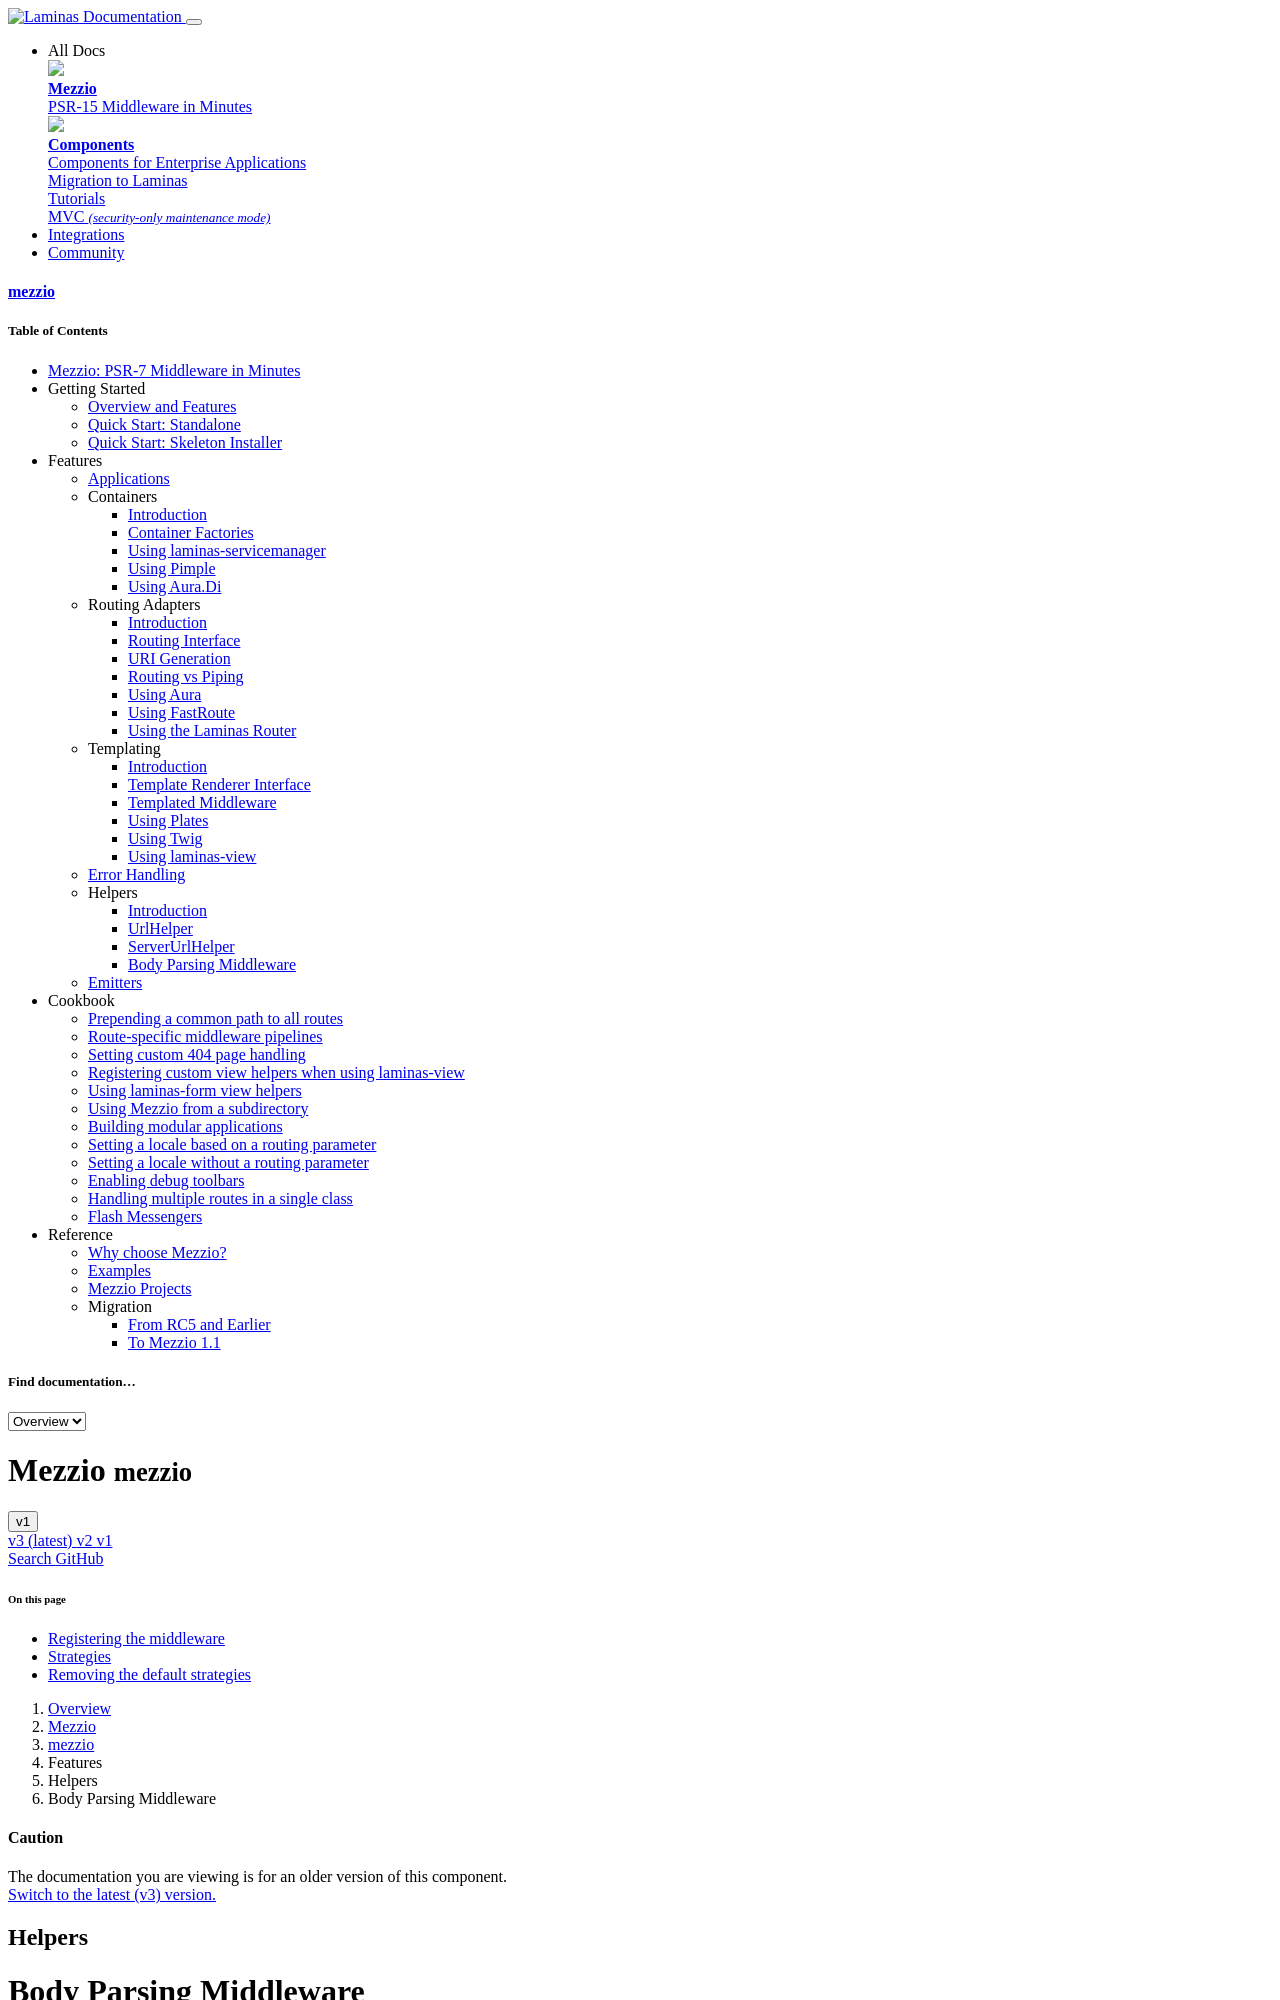

repository: mezzio/mezzio · page: v1/features/helpers/body-parse/index.html · generator: mkdocs

# Body Parsing Middleware

`Mezzio\Helper\BodyParams\BodyParamsMiddleware` provides generic PSR-7
middleware for parsing the request body into parameters, and returning a new
request instance that composes them. The subcomponent provides a strategy
pattern around matching the request `Content-Type`, and then parsing it, giving
you a flexible approach that can grow with your accepted content types.

By default, this middleware will detect the following content types:

- `application/x-www-form-urlencoded` (standard web-based forms, without file
  uploads)
- `application/json`, `application/*+json` (JSON payloads)
